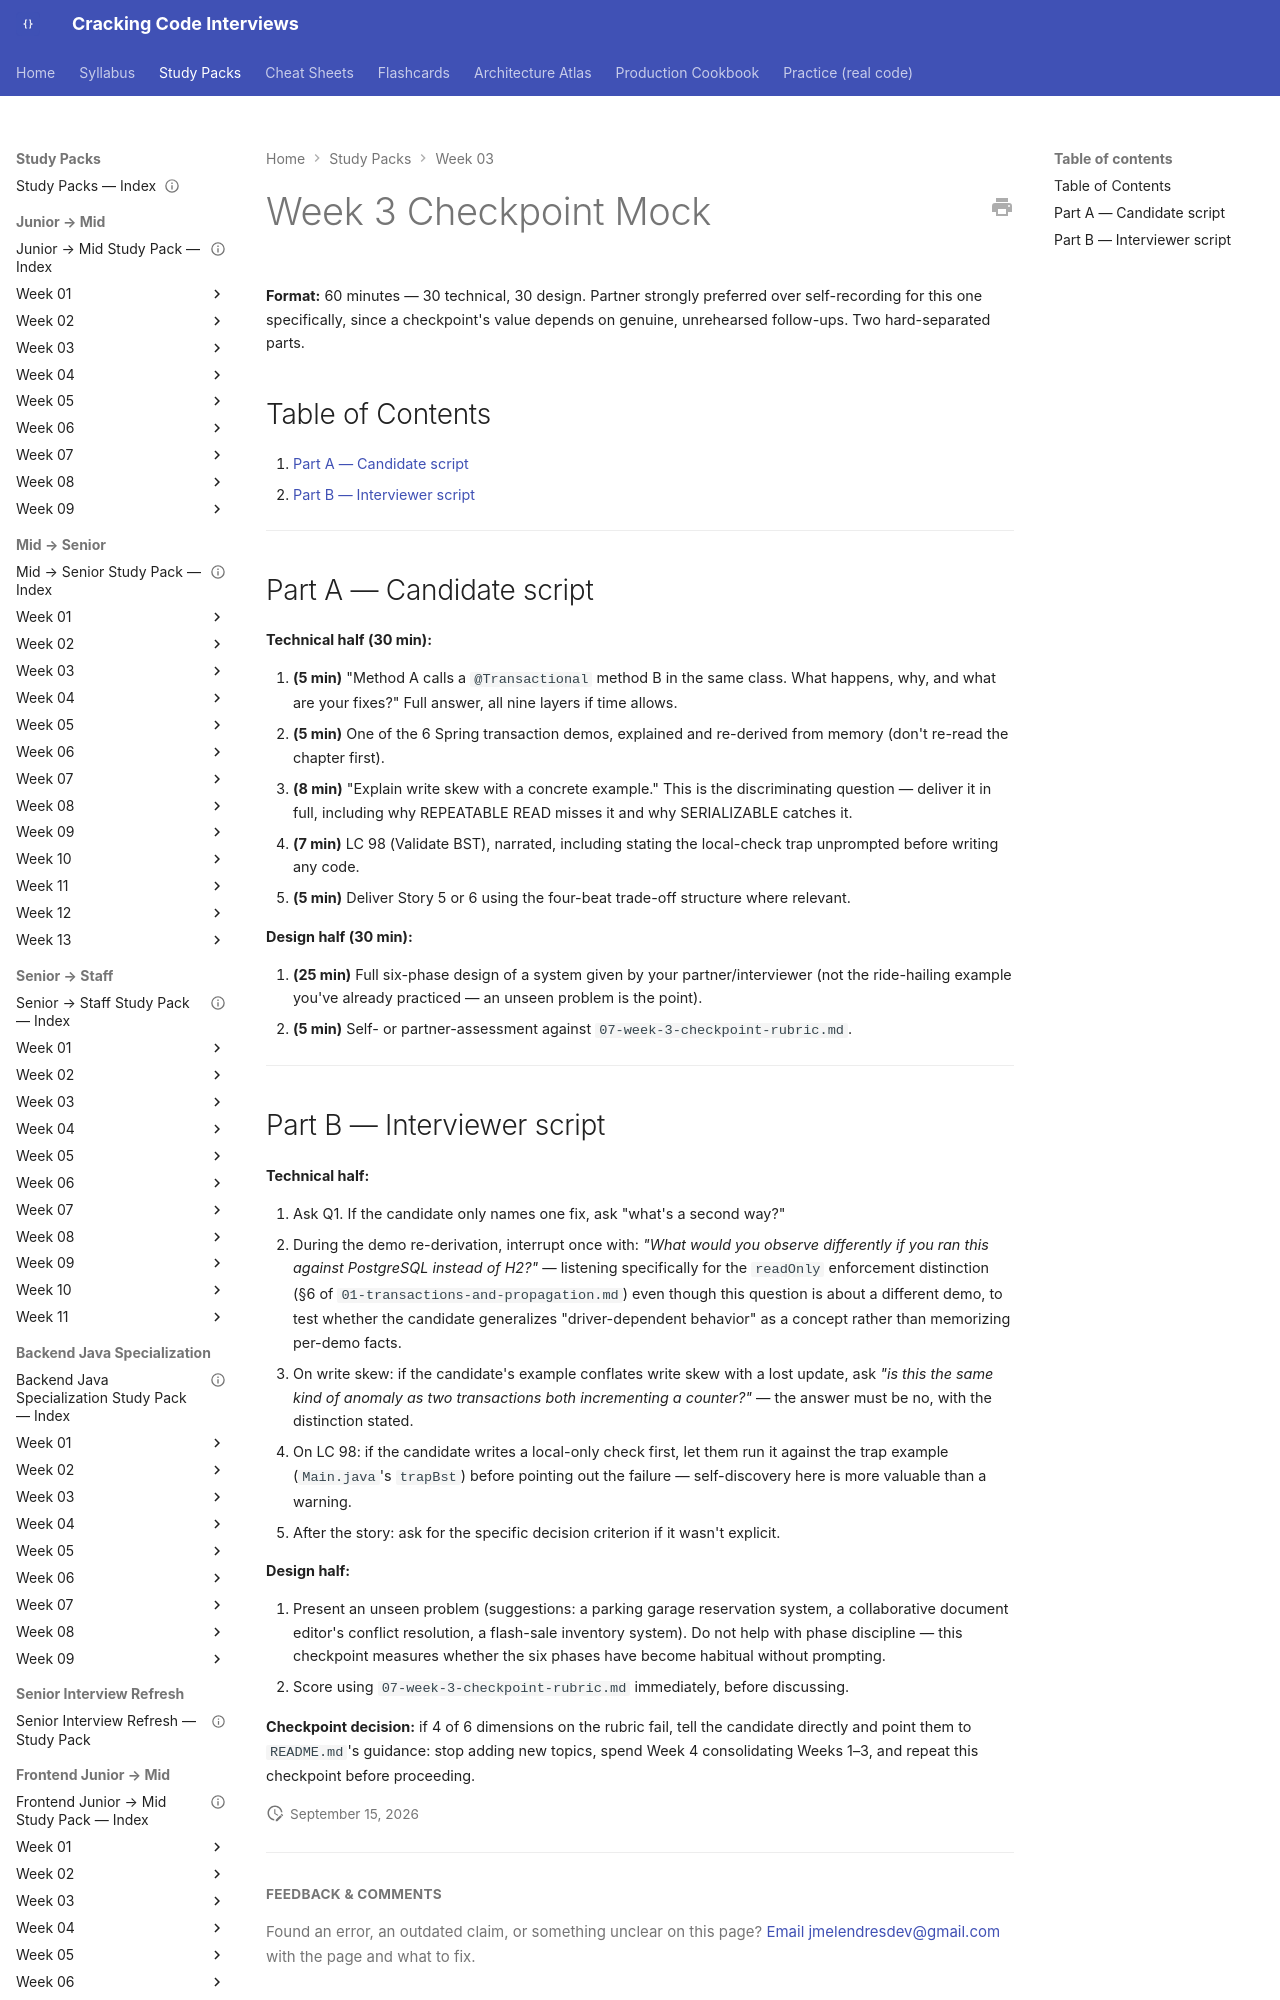

repository: JuanMelendres/cracking-code-interviews · page: study-packs/week-03/06-week-3-checkpoint-mock/index.html · generator: mkdocs

---
title: "Week 3 Checkpoint Mock — 60 Minutes Combined"
week: 3
checkpoint: true
last_reviewed: 2026-07-29
---

# Week 3 Checkpoint Mock

**Format:** 60 minutes — 30 technical, 30 design. Partner strongly preferred over self-recording for this one specifically, since a checkpoint's value depends on genuine, unrehearsed follow-ups. Two hard-separated parts.

## Table of Contents

1. [Part A — Candidate script](#part-a-candidate-script)
2. [Part B — Interviewer script](#part-b-interviewer-script)

---
